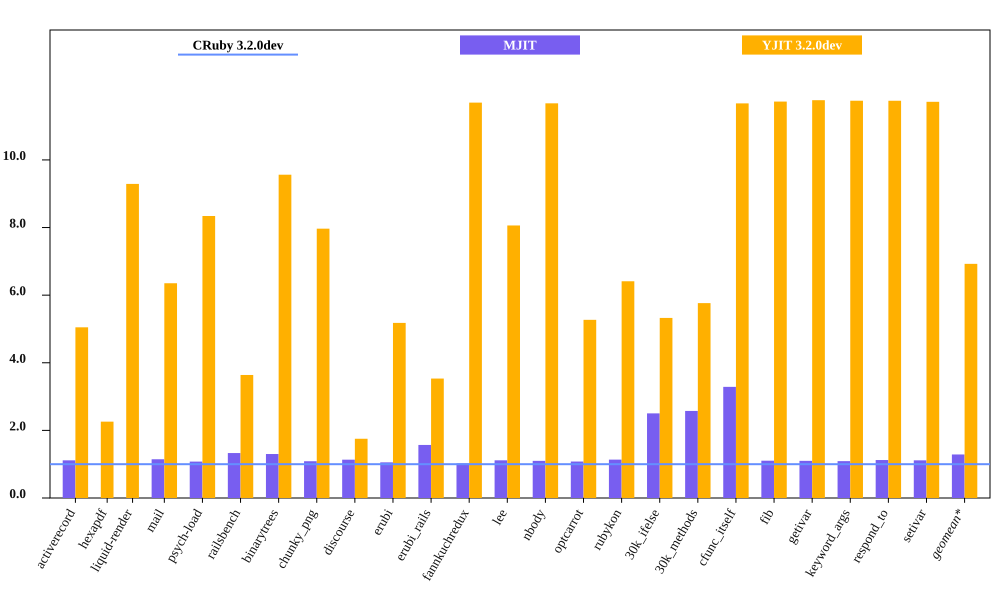

The table this chart was drawn from, first rows:
bench, CRuby 3.2.0dev mem (MiB), MJIT mem (MiB), YJIT 3.2.0dev mem (MiB), Inline Code, Outlined Code, YJIT Mem overhead
activerecord, 64.42, 71.76, 325.2, 1, 1
hexapdf, 269.7, , 609.1, 2, 1
liquid-render, 31.23, 35.79, 290.2, 1, 1
mail, 48.23, 51.93, 306.4, 1, 1
psych-load, 35.21, 46.82, 293.7, 1, 1
railsbench, 102.5, 133.4, 373.1, 3, 2
binarytrees, 29.94, 32.56, 286.3, 1, 1
chunky_png, 38.01, 43.08, 302.8, 1, 1
discourse, 388.1, 409.3, 680, 23, 12
erubi, 66.1, 103.7, 342.3, 1, 1
erubi_rails, 104.7, 106.9, 369.7, 2, 2
fannkuchredux, 24.01, 26.76, 280.8, 1, 1
lee, 36.55, 40.17, 294.7, 1, 1
nbody, 24.06, 25.95, 280.9, 1, 1
optcarrot, 61.04, 69.29, 321.7, 1, 1
rubykon, 47.68, 119.4, 305.7, 1, 1
30k_ifelse, 66.19, 170.4, 352.5, 6, 5
30k_methods, 55.54, 182.6, 320.1, 3, 2
cfunc_itself, 24.05, 26.54, 280.8, 1, 1
fib, 23.95, 26.32, 280.9, 1, 1
getivar, 23.88, 26.04, 280.9, 1, 1
keyword_args, 23.9, 26.84, 280.8, 1, 1
respond_to, 23.9, 26.62, 280.9, 1, 1
setivar, 23.96, 25.95, 280.8, 1, 1
